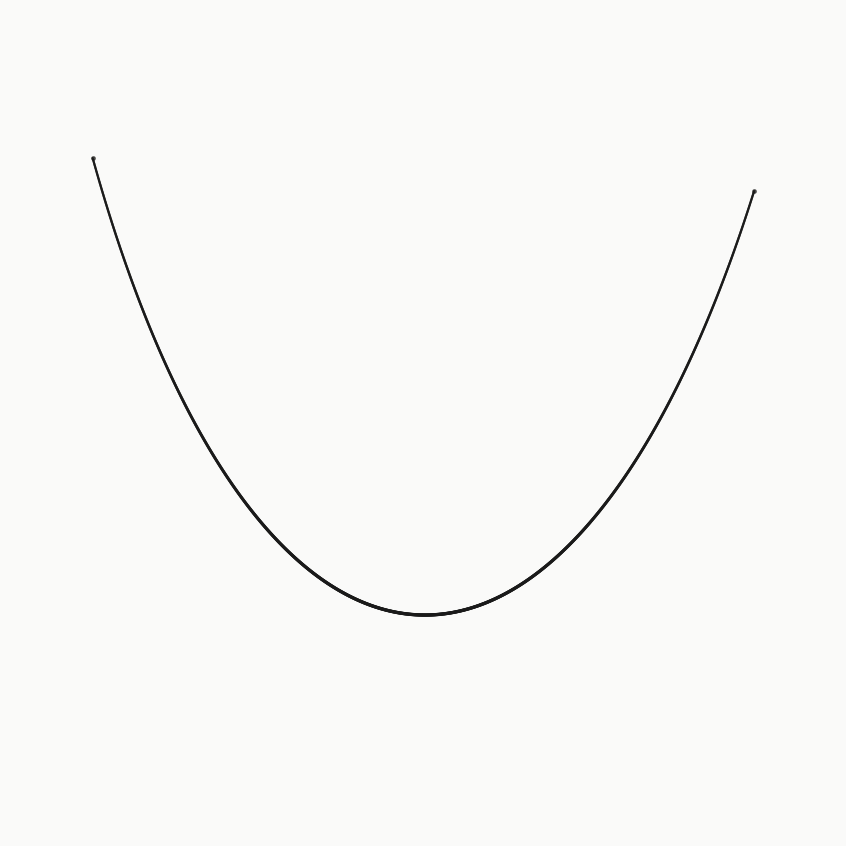

Write Python code to recreate this figure.
"""Generate an A4 white paper with a single elegant curve."""
import matplotlib.pyplot as plt
import numpy as np

DPI = 300
# A4 in inches: 210×297 mm
W, H = 210 / 25.4, 297 / 25.4  # 8.2677 × 11.6929 in

fig, ax = plt.subplots(figsize=(W, H), dpi=DPI)
fig.subplots_adjust(left=0, right=1, bottom=0, top=1)

# White paper
fig.patch.set_facecolor('#FAFAF9')
ax.set_facecolor('#FAFAF9')
ax.set_xlim(0, 1)
ax.set_ylim(0, 1)
ax.set_aspect('equal')
ax.axis('off')

# Elegant cubic Bézier — a single flowing stroke
t = np.linspace(0, 1, 1200)
P0 = [0.10, 0.82]
P1 = [0.30, 0.10]
P2 = [0.68, 0.08]
P3 = [0.90, 0.78]

mt  = 1 - t
bez = np.column_stack([
    mt**3 * P0[0] + 3*mt**2*t * P1[0] + 3*mt*t**2 * P2[0] + t**3 * P3[0],
    mt**3 * P0[1] + 3*mt**2*t * P1[1] + 3*mt*t**2 * P2[1] + t**3 * P3[1],
])

# Tapered width: thicker in the middle
widths = 1.6 + 0.8 * np.sin(t * np.pi)

from matplotlib.collections import LineCollection
points = np.array([bez[:-1, :], bez[1:, :]]).transpose(1, 0, 2)
lc = LineCollection(points, linewidths=widths, colors='#1A1A1A',
                    capstyle='round', joinstyle='round', alpha=0.90)
ax.add_collection(lc)

# Minimal endpoint dots
for pt in (P0, P3):
    ax.scatter(*pt, s=6, c='#1A1A1A', alpha=0.65, zorder=5)

fig.savefig('elegant_curve_a4.png', dpi=DPI, facecolor=fig.get_facecolor(),
            edgecolor='none')
plt.close()
print(f"Saved. Figure: {W*DPI:.0f}×{H*DPI:.0f}px")
